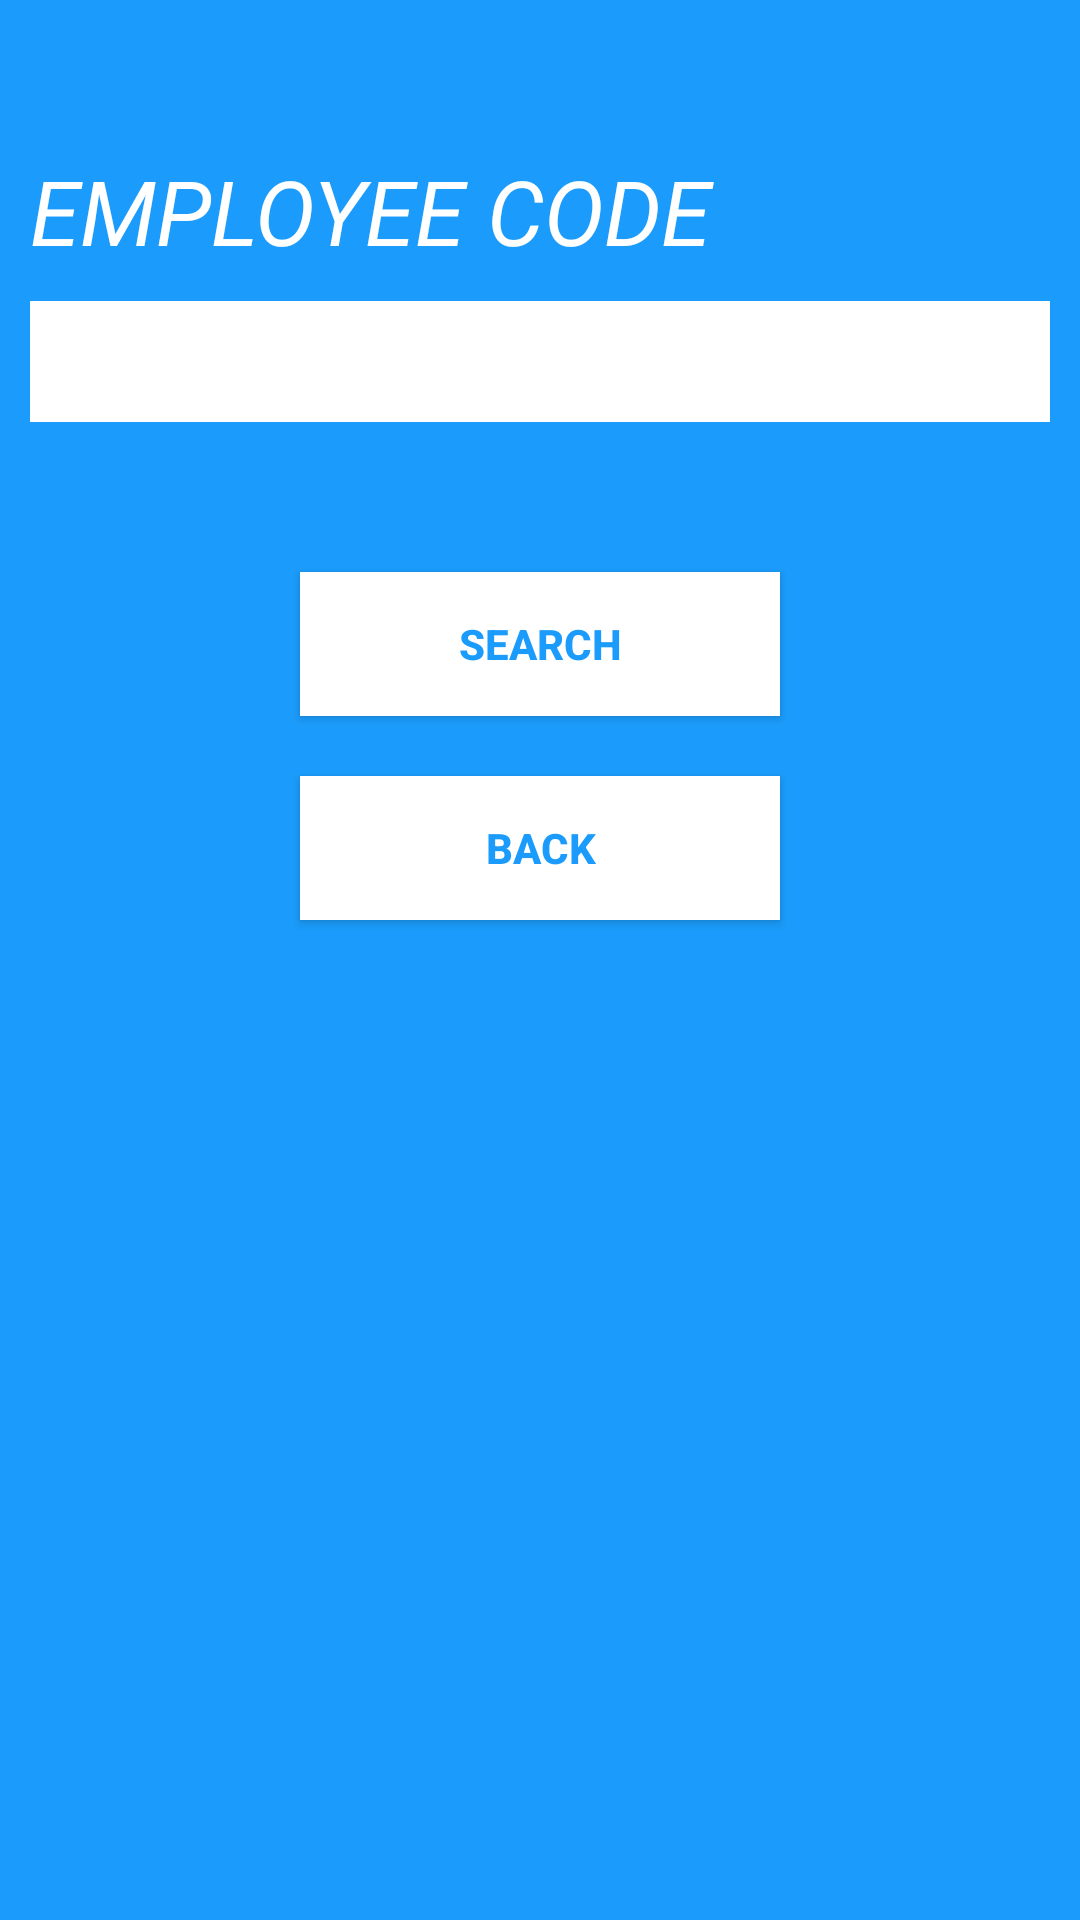

Here is an Android app screen rendered from its layout file. Give the layout XML and the strings, colors and styles it references.
<!-- AndroidManifest.xml: application theme Theme.CompanyApp -->
<!-- res/layout/activity_search.xml -->
<LinearLayout android:layout_height="match_parent"
    android:layout_width="match_parent"
    android:orientation="vertical"
    android:background="#1B9CFC"

    xmlns:android="http://schemas.android.com/apk/res/android">

    <TextView
        android:layout_width="match_parent"
        android:layout_height="wrap_content"
        android:text="EMPLOYEE CODE"
        android:textColor="@color/white"
        android:layout_marginHorizontal="10dp"
        android:layout_marginTop="50dp"
        android:textSize="30dp"
        android:textStyle="italic" />
    <EditText
        android:layout_width="match_parent"
        android:layout_height="wrap_content"
        android:background="@color/white"
        android:layout_margin="10dp"
        android:id="@+id/empcode"
        android:textSize="30dp"
        />

    <androidx.appcompat.widget.AppCompatButton
        android:layout_width="match_parent"
        android:layout_height="wrap_content"
        android:layout_marginTop="40dp"
        android:background="@color/white"
        android:textStyle="bold"
        android:text="SEARCH"
        android:id="@+id/search"
        android:textColor="#1b9cfc"
        android:layout_marginHorizontal="100dp"/>
    <androidx.appcompat.widget.AppCompatButton
        android:layout_width="match_parent"
        android:layout_height="wrap_content"
        android:layout_marginTop="20dp"
        android:background="@color/white"
        android:textStyle="bold"
        android:text="BACK"
        android:id="@+id/back1"
        android:textColor="#1b9cfc"
        android:layout_marginHorizontal="100dp"/>






</LinearLayout>
<!-- resources referenced by this layout -->
<resources>
  <style name="Theme.CompanyApp" parent="Base.Theme.CompanyApp" />
  <style name="Base.Theme.CompanyApp" parent="Theme.Material3.DayNight.NoActionBar">
          
          
      </style>
  <!-- not gathered from this repository: default colours our renderer supplied (Android Studio template values) -->
  <color name="white">#FFFFFFFF</color>
</resources>
